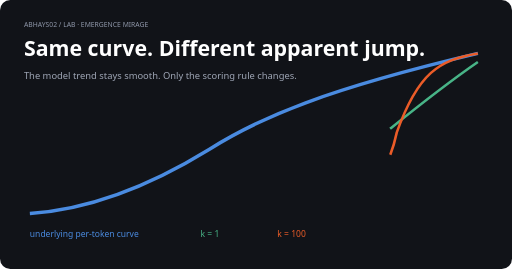
t = 0.00 s
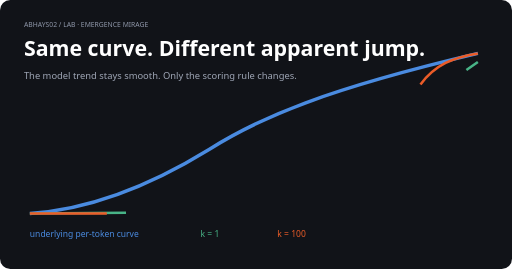
t = 0.70 s
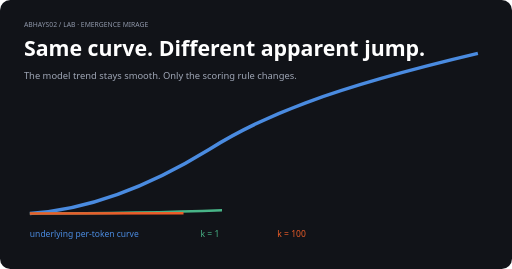
t = 1.40 s
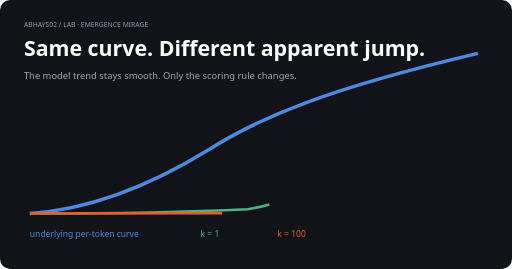
t = 1.75 s
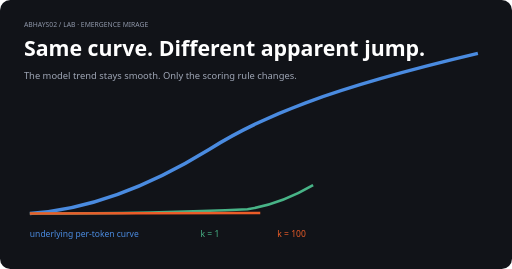
t = 2.10 s
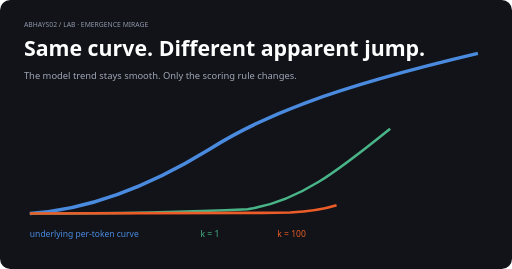
t = 2.80 s

The animated SVG that drew these frames (rendered in a browser with its animation timeline set to each time). Animation: 2 SMIL elements (animate=2); one cycle of 3.50 s, repeats indefinitely.

<svg xmlns="http://www.w3.org/2000/svg" viewBox="0 0 1200 630"><rect width="1200" height="630" rx="24" fill="#111318"/><text x="56" y="64" fill="#8e96a8" font-family="system-ui" font-size="16">ABHAYS02 / LAB · EMERGENCE MIRAGE</text><text x="56" y="132" fill="#fff" font-family="system-ui" font-size="50" font-weight="800">Same curve. Different apparent jump.</text><text x="56" y="184" fill="#9fa6b5" font-family="system-ui" font-size="22">The model trend stays smooth. Only the scoring rule changes.</text><path d="M70 500 C220 490 360 430 490 350 C610 275 760 210 1120 125" fill="none" stroke="#4a8be0" stroke-width="8"/><path d="M70 500 C250 500 420 498 580 490 C760 465 880 310 1120 145" fill="none" stroke="#48b487" stroke-width="6" stroke-dasharray="900" stroke-dashoffset="900"><animate attributeName="stroke-dashoffset" from="900" to="0" dur="2.8s" repeatCount="indefinite"/></path><path d="M70 500 C390 500 520 500 680 498 C820 490 900 450 930 310 C980 170 1030 140 1120 125" fill="none" stroke="#eb5c28" stroke-width="6" stroke-dasharray="900" stroke-dashoffset="900"><animate attributeName="stroke-dashoffset" from="900" to="0" dur="3.5s" repeatCount="indefinite"/></path><text x="70" y="555" fill="#4a8be0" font-family="system-ui" font-size="20">underlying per-token curve</text><text x="470" y="555" fill="#48b487" font-family="system-ui" font-size="20">k = 1</text><text x="650" y="555" fill="#eb5c28" font-family="system-ui" font-size="20">k = 100</text></svg>
